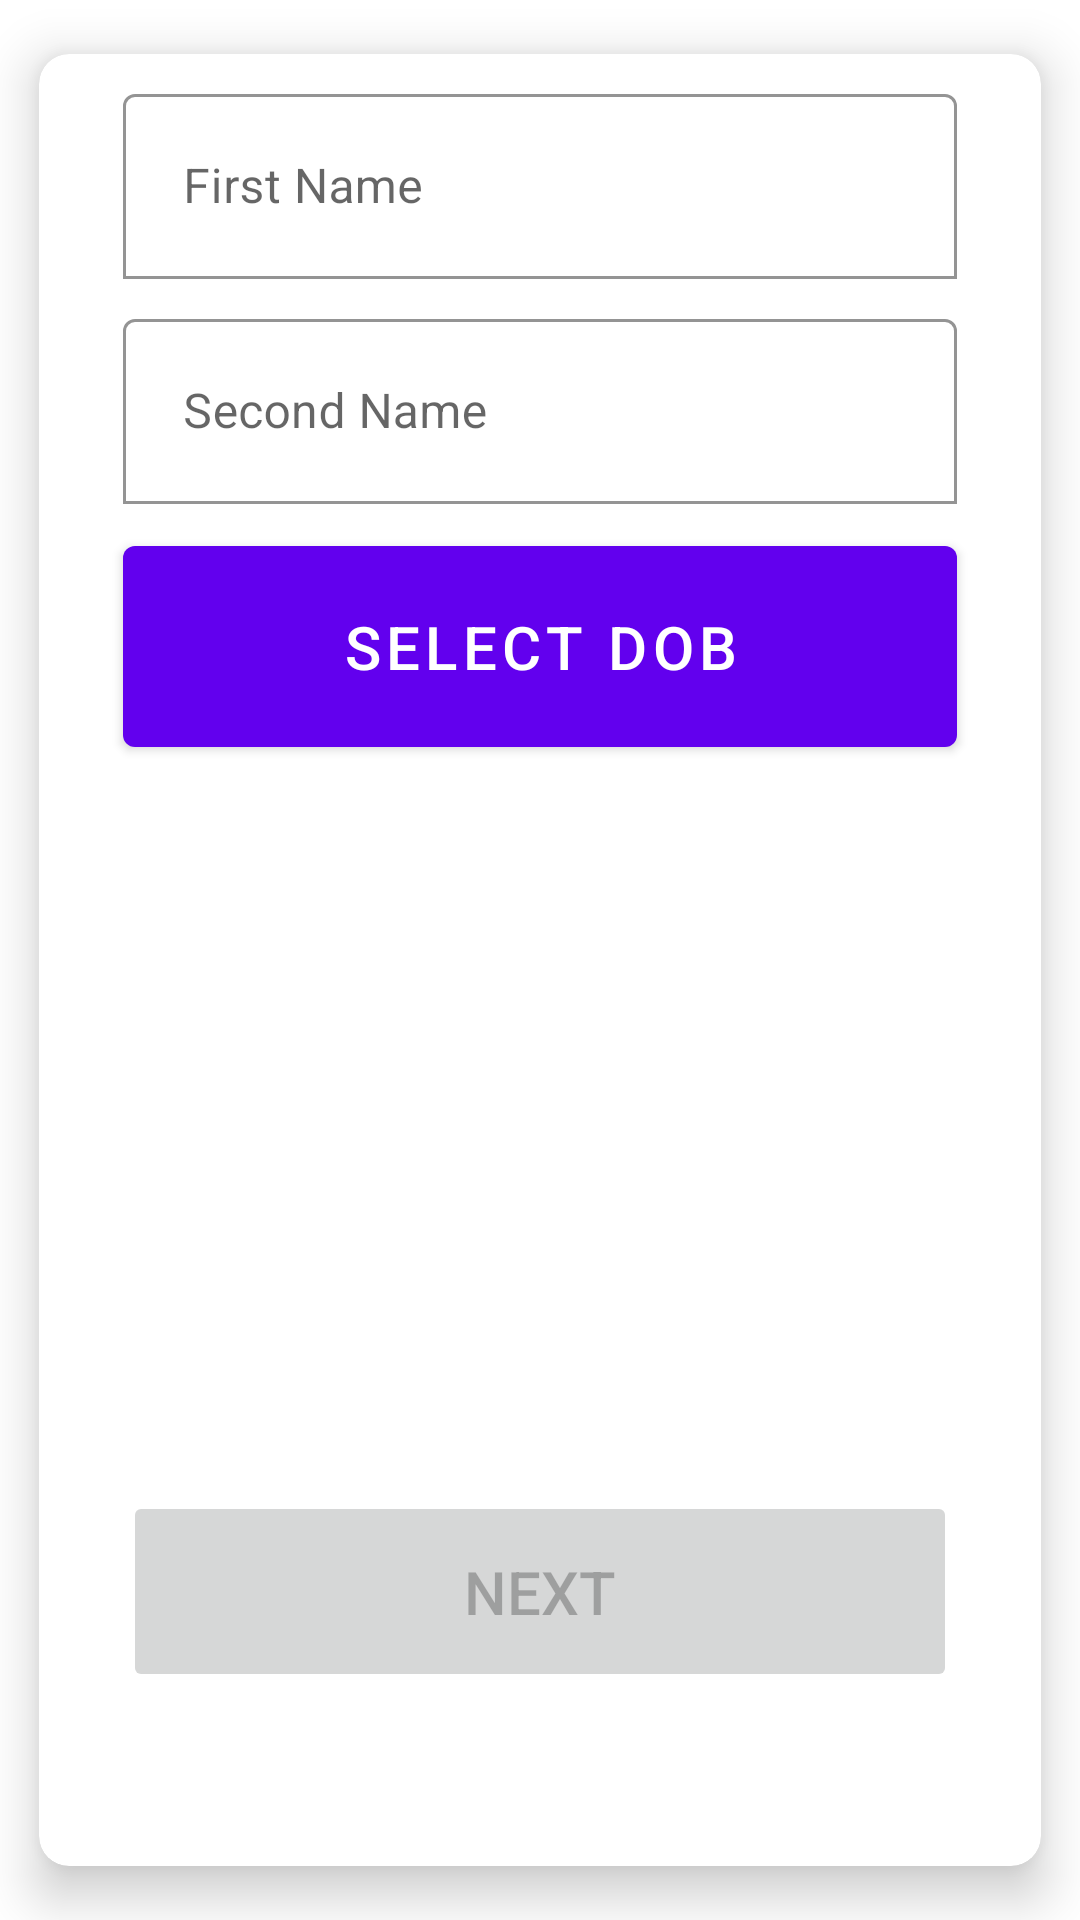

The Android layout XML behind this screen, and the referenced resources:
<!-- AndroidManifest.xml: application theme Theme.ProfileApplication -->
<!-- res/layout/fragment_first.xml -->
<?xml version="1.0" encoding="utf-8"?>
<androidx.cardview.widget.CardView xmlns:android="http://schemas.android.com/apk/res/android"
    xmlns:app="http://schemas.android.com/apk/res-auto"
    android:id="@+id/action_card_view"
    android:layout_width="match_parent"
    android:layout_height="match_parent"
    app:cardBackgroundColor="@color/white"
    app:cardCornerRadius="@dimen/corner_radius"
    app:cardElevation="@dimen/elevation_action_card"
    app:cardUseCompatPadding="true"
    app:contentPaddingLeft="@dimen/padding_action_card"
    app:contentPaddingRight="@dimen/padding_action_card">
<androidx.constraintlayout.widget.ConstraintLayout
    xmlns:tools="http://schemas.android.com/tools"
    android:layout_width="match_parent"
    android:layout_height="match_parent"
    tools:context=".view.FirstFragment">
    
    <com.google.android.material.textfield.TextInputLayout
        android:id="@+id/first_name"
        android:layout_width="match_parent"
        android:layout_height="wrap_content"
        android:hint="@string/enter_first_name"
        app:layout_constraintStart_toStartOf="parent"
        android:layout_margin="@dimen/margin"
        app:layout_constraintTop_toTopOf="parent"
        app:boxBackgroundMode="outline"
        app:boxBackgroundColor="@color/white">
        <com.google.android.material.textfield.TextInputEditText
            android:id="@+id/first_name_text"
            android:layout_width="match_parent"
            android:layout_height="wrap_content"
            android:maxLines="1"
            android:maxLength="20"
            android:padding="@dimen/padding_20dp"
            android:inputType="textCapWords"
            android:textSize="@dimen/text_16"/>

    </com.google.android.material.textfield.TextInputLayout>

    <com.google.android.material.textfield.TextInputLayout
        android:id="@+id/second_name"
        android:layout_width="match_parent"
        android:layout_height="wrap_content"
        android:hint="@string/enter_second_name"
        android:layout_margin="@dimen/margin"
        app:layout_constraintTop_toBottomOf="@id/first_name"
        app:boxBackgroundMode="outline"
        app:boxBackgroundColor="@color/white"
        >

        <com.google.android.material.textfield.TextInputEditText
            android:id="@+id/second_name_text"
            android:layout_width="match_parent"
            android:layout_height="wrap_content"
            android:maxLines="1"
            android:maxLength="20"
            android:textSize="@dimen/text_16"
            android:inputType="textCapWords"
            android:padding="@dimen/padding_20dp"/>
    </com.google.android.material.textfield.TextInputLayout>

    <Button
        android:id="@+id/calendarButton"
        android:layout_width="match_parent"
        android:layout_height="wrap_content"
        android:text="@string/select_date"
        android:layout_margin="@dimen/margin"
        android:textSize="@dimen/text_20"
        android:padding="@dimen/padding_20dp"
        android:enabled="true"
        app:icon="@drawable/ic_baseline_calendar_today_24"
        app:layout_constraintTop_toBottomOf="@id/second_name"/>

    <androidx.appcompat.widget.AppCompatTextView
        android:id="@+id/calendarTextView"
        android:layout_width="match_parent"
        android:layout_height="wrap_content"
        android:text="@string/dob_text"
        android:layout_margin="@dimen/margin"
        android:textSize="@dimen/text_24"
        android:padding="@dimen/padding_20dp"
        app:layout_constraintBottom_toBottomOf="parent"
        app:layout_constraintEnd_toEndOf="parent"
        app:layout_constraintStart_toStartOf="parent"
        android:textStyle="bold"
        app:layout_constraintTop_toBottomOf="@id/calendarButton"
        android:visibility="gone"
        />

    <androidx.appcompat.widget.AppCompatButton
        android:id="@+id/nextButton"
        android:layout_width="match_parent"
        android:layout_height="wrap_content"
        android:text="@string/next"
        android:layout_margin="@dimen/margin"
        android:textSize="@dimen/text_20"
        android:padding="@dimen/padding_20dp"
        app:layout_constraintBottom_toBottomOf="parent"
        app:layout_constraintEnd_toEndOf="parent"
        app:layout_constraintStart_toStartOf="parent"
        android:enabled="false"
        app:layout_constraintTop_toBottomOf="@id/calendarTextView"/>
</androidx.constraintlayout.widget.ConstraintLayout>
</androidx.cardview.widget.CardView>
<!-- resources referenced by this layout -->
<resources>
  <dimen name="corner_radius">10dp</dimen>
  <dimen name="elevation_action_card">10dp</dimen>
  <dimen name="margin">8dp</dimen>
  <dimen name="padding_20dp">20dp</dimen>
  <dimen name="padding_action_card">20dp</dimen>
  <dimen name="text_16">16sp</dimen>
  <dimen name="text_20">20sp</dimen>
  <dimen name="text_24">24sp</dimen>
  <string name="dob_text">DOB %1$s</string>
  <string name="enter_first_name">First Name</string>
  <string name="enter_second_name">Second Name</string>
  <string name="next">Next</string>
  <string name="select_date">Select DOB</string>
  <style name="Theme.ProfileApplication" parent="Theme.MaterialComponents.DayNight.DarkActionBar">
          
          <item name="colorPrimary">@color/purple_500</item>
          <item name="colorPrimaryVariant">@color/purple_700</item>
          <item name="colorOnPrimary">@color/white</item>
          
          <item name="colorSecondary">@color/teal_200</item>
          <item name="colorSecondaryVariant">@color/teal_700</item>
          <item name="colorOnSecondary">@color/black</item>
          
          <item name="android:statusBarColor" tools:targetApi="l">?attr/colorPrimaryVariant</item>
          
      </style>
  <!-- not gathered from this repository: default colours our renderer supplied (Android Studio template values) -->
  <color name="purple_500">#FF6200EE</color>
  <color name="purple_700">#FF3700B3</color>
  <color name="teal_200">#FF03DAC5</color>
  <color name="teal_700">#FF018786</color>
  <color name="black">#FF000000</color>
  <color name="white">#FFFFFFFF</color>
</resources>
